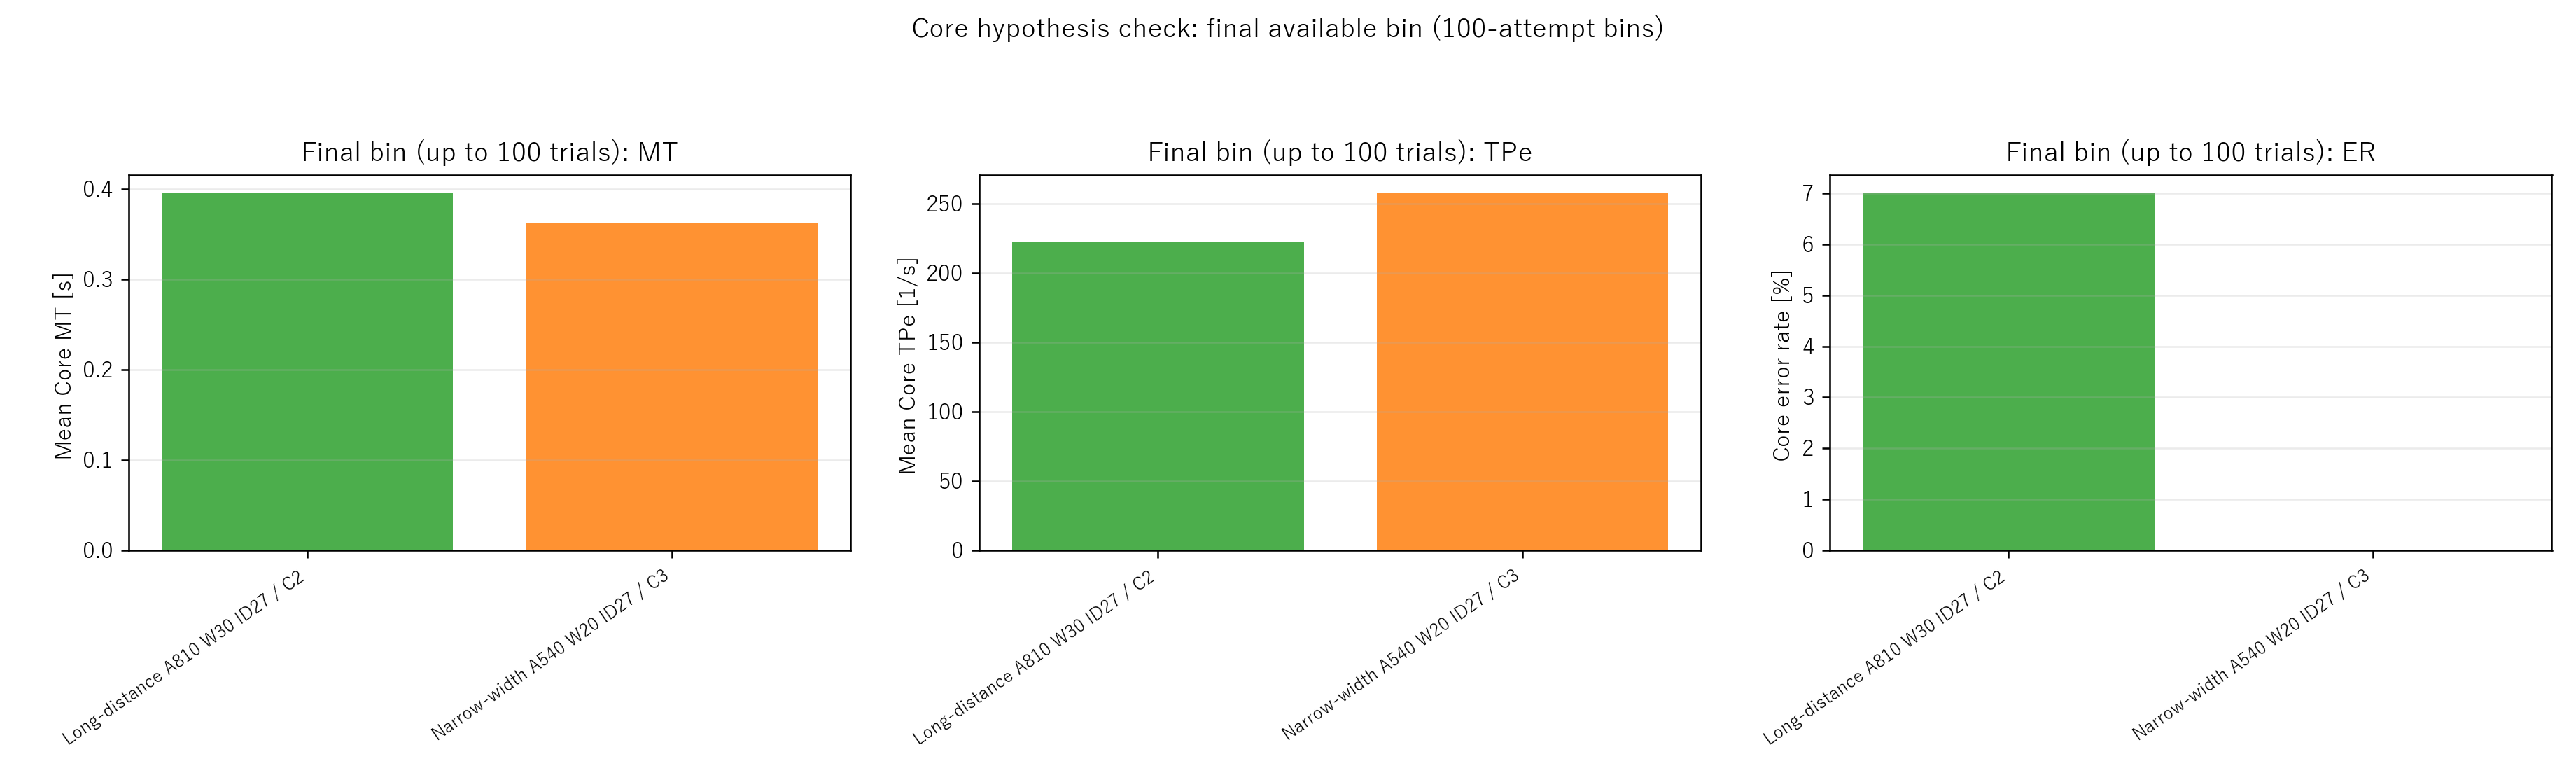

Values plotted in this chart, from the file beside it:
condition, condition_label, ID_group, binStart, binEnd, n_trials, MT_mean, TPe_mean, ER_mean
length_long, Long-distance A810 W30 ID27 / C2, ID27, 101, 200, 100, 0.3951, 222.5, 7
width_narrow, Narrow-width A540 W20 ID27 / C3, ID27, 201, 300, 7, 0.362, 257.4, 0.0
